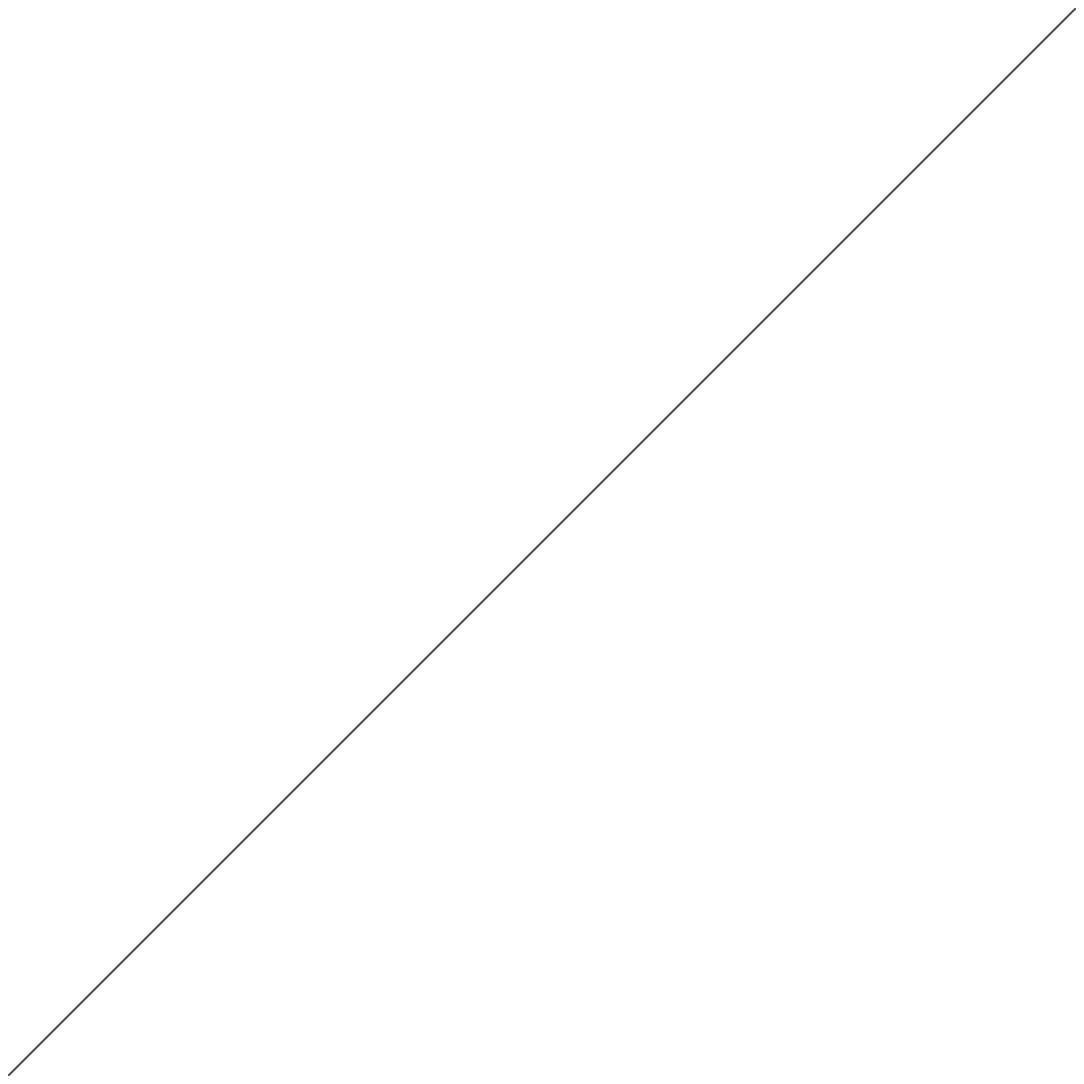

Write Python code to recreate this figure.
import numpy as np
import matplotlib.pyplot as plt
from pathlib import Path
from datetime import datetime

SIZE = 4000
DPI = 300
SEED = 42
DATE = datetime.now().strftime("%d%m%Y")

JPG_DIR = Path("output/jpg")
SVG_DIR = Path("output/svg")
JPG_DIR.mkdir(parents=True, exist_ok=True)
SVG_DIR.mkdir(parents=True, exist_ok=True)

np.random.seed(SEED)


def setup_ax():
    fig, ax = plt.subplots(figsize=(SIZE/DPI, SIZE/DPI), dpi=DPI)
    fig.subplots_adjust(left=0, right=1, top=1, bottom=0)
    ax.set_facecolor("white")
    ax.set_xlim(-5, 105)
    ax.set_ylim(-5, 105)
    ax.set_aspect("equal")
    ax.axis("off")
    return fig, ax


def save(fig, name):
    jpg_path = JPG_DIR / f"{name}_{DATE}.jpg"
    svg_path = SVG_DIR / f"{name}_{DATE}.svg"
    fig.savefig(jpg_path, dpi=DPI, pad_inches=0, facecolor="white")
    fig.savefig(svg_path, format="svg", pad_inches=0, facecolor="white")
    plt.close(fig)
    print(f"Tersimpan: {jpg_path} | {svg_path}")
def crosshatch_gradient():
    fig, ax = setup_ax()
    angles = [45, 135]
    for angle in angles:
        rad = np.radians(angle)
        cos_a = np.cos(rad)
        sin_a = np.sin(rad)
        for offset in np.arange(-150, 250, 5):
            x_line = np.array([-10, 110])
            y_line = (x_line - offset) * sin_a / cos_a if abs(cos_a) > 0.001 else np.array([offset, offset])
            if angle == 90:
                y_line = np.array([-10, 110])
                x_line = np.array([offset, offset])
            mask = (y_line >= -10) & (y_line <= 110)
            if mask.any():
                cx_mid = np.mean(x_line[mask])
                cy_mid = np.mean(y_line[mask])
                dist = np.sqrt((cx_mid - 50)**2 + (cy_mid - 50)**2)
                lw = 0.3 + 1.5 * (1 - dist / 80)
                ax.plot(x_line[mask], y_line[mask], color="black", linewidth=lw, alpha=0.7)
    save(fig, "crosshatch_gradient")


if __name__ == "__main__":
    crosshatch_gradient()
